Run: headless pygame with SDL's dummy video driver; simulated clock (each Clock.tick advances the game by its frame time, no real sleeping); random seed 0; keys injected as events and as key.get_pressed() state; no mouse input.
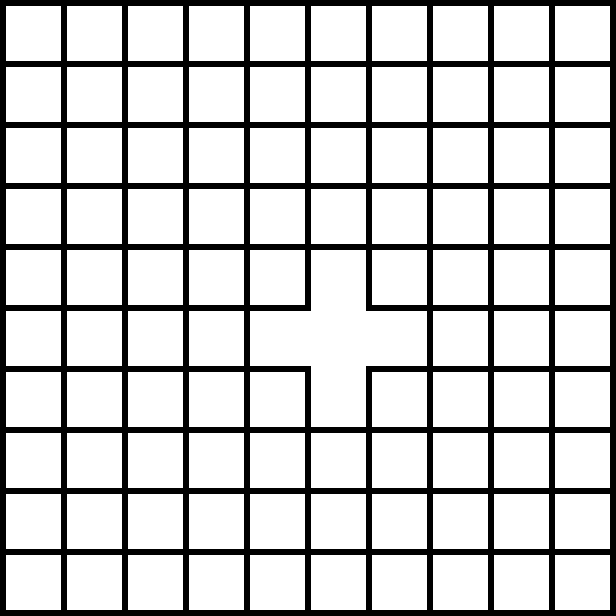
Frame 1 of 4 · flips 1–60 · no input
Frame 2 of 4 · flips 61–180 · tapped SPACE, RETURN · held RIGHT (→), D · screen unchanged from frame 1, image omitted
Frame 3 of 4 · flips 181–300 · held DOWN (↓), S · screen unchanged from frame 2, image omitted
Frame 4 of 4 · flips 301–420 · held LEFT (←), A, UP (↑), W · screen unchanged from frame 3, image omitted

The pygame program that drew these frames:

import pygame, sys

screenSize = 550
rows = 10
cols = 10
cellSize = 55
wallWidth = 6
screenSize = 550 + ((rows + 1) * wallWidth)
cellColor = (255, 255, 255)
wallColor = (0, 0, 0)

pygame.init()
screen = pygame.display.set_mode((screenSize, screenSize), flags=pygame.SCALED, vsync=1)
clock = pygame.time.Clock()
grid = []

class Cell():
    def __init__(self, x, y):
        self.x = x
        self.y = y
        self.connectedNeighbours = [False, False, False, False]

for i in range(rows):
    row = []
    for j in range(cols):
        row.append(Cell(i, j))
    
    grid.append(row)

screen.fill(wallColor)

while True:
    for event in pygame.event.get():
        if event.type == pygame.QUIT or (event.type == pygame.KEYDOWN and event.key == pygame.K_ESCAPE):
            pygame.quit()
            sys.exit()

    grid[5][5].connectedNeighbours[0] = True
    grid[5][5].connectedNeighbours[1] = True
    grid[5][5].connectedNeighbours[2] = True
    grid[5][5].connectedNeighbours[3] = True
            
    for row in range(rows):
        for col in range(cols):
            cell = grid[row][col]
            #drawing cell
            pygame.draw.rect(screen, cellColor, ((cell.x * cellSize) + ((row + 1) * wallWidth), (cell.y * cellSize) + ((col + 1) * wallWidth), cellSize, cellSize))

            #drawing open segments
            #left wall
            if cell.connectedNeighbours[0] == True:
                pygame.draw.rect(screen, cellColor, ((cell.x * cellSize) + ((row + 1) * wallWidth) - wallWidth, (cell.y * cellSize) + ((col + 1) * wallWidth), wallWidth, cellSize))
            #right wall
            if cell.connectedNeighbours[1] == True:
                pygame.draw.rect(screen, cellColor, ((cell.x * cellSize) + ((row + 1) * wallWidth) + cellSize, (cell.y * cellSize) + ((col + 1) * wallWidth), wallWidth, cellSize))
            #top wall
            if cell.connectedNeighbours[2] == True:
                pygame.draw.rect(screen, cellColor, ((cell.x * cellSize) + ((row + 1) * wallWidth), (cell.y * cellSize) + ((col + 1) * wallWidth) - wallWidth, cellSize, wallWidth))
            #bottom wall
            if cell.connectedNeighbours[3] == True:
                pygame.draw.rect(screen, cellColor, ((cell.x * cellSize) + ((row + 1) * wallWidth), (cell.y * cellSize) + ((col + 1) * wallWidth) + cellSize, cellSize, wallWidth))
    
    pygame.display.update()
    #clock.tick(5)
